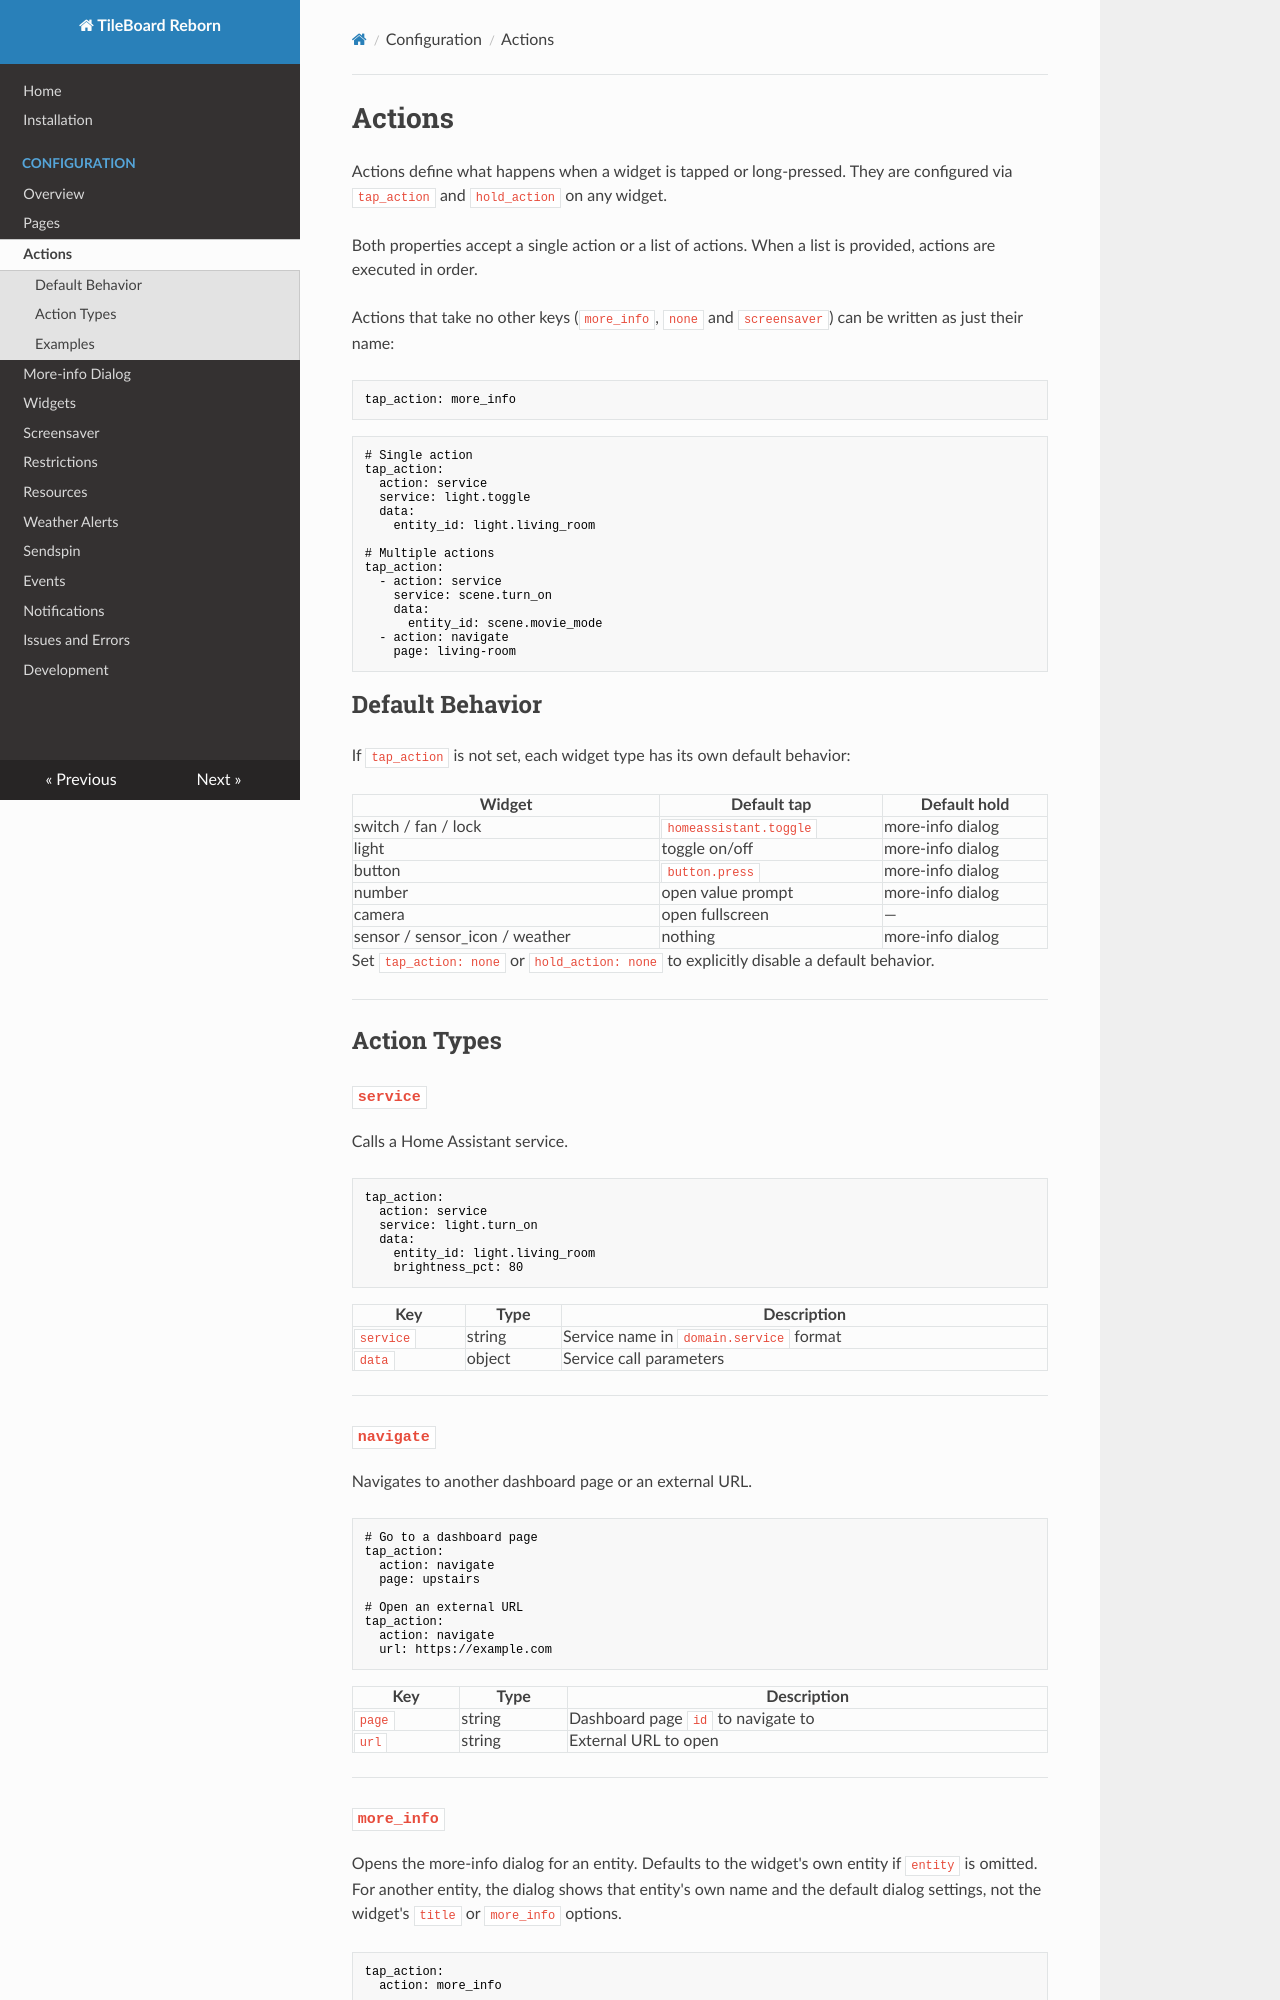

repository: cgarwood/tileboard-reborn · page: configuration/actions/index.html · generator: mkdocs

# Actions

Actions define what happens when a widget is tapped or long-pressed. They are configured via `tap_action` and `hold_action` on any widget.

Both properties accept a single action or a list of actions. When a list is provided, actions are executed in order.

Actions that take no other keys (`more_info`, `none` and `screensaver`) can be written as just their name:

```yaml
tap_action: more_info
```

```yaml
# Single action
tap_action:
  action: service
  service: light.toggle
  data:
    entity_id: light.living_room

# Multiple actions
tap_action:
  - action: service
    service: scene.turn_on
    data:
      entity_id: scene.movie_mode
  - action: navigate
    page: living-room
```

## Default Behavior

If `tap_action` is not set, each widget type has its own default behavior:

| Widget                         | Default tap            | Default hold     |
| ------------------------------ | ---------------------- | ---------------- |
| switch / fan / lock            | `homeassistant.toggle` | more-info dialog |
| light                          | toggle on/off          | more-info dialog |
| button                         | `button.press`         | more-info dialog |
| number                         | open value prompt      | more-info dialog |
| camera                         | open fullscreen        | —                |
| sensor / sensor_icon / weather | nothing                | more-info dialog |

Set `tap_action: none` or `hold_action: none` to explicitly disable a default behavior.

---

## Action Types

### `service`

Calls a Home Assistant service.

```yaml
tap_action:
  action: service
  service: light.turn_on
  data:
    entity_id: light.living_room
    brightness_pct: 80
```

| Key       | Type   | Description                             |
| --------- | ------ | --------------------------------------- |
| `service` | string | Service name in `domain.service` format |
| `data`    | object | Service call parameters                 |

---
